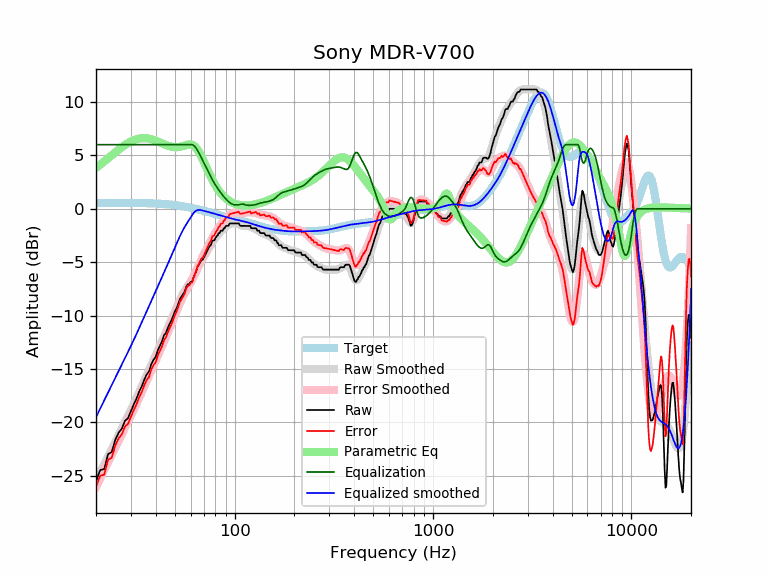

Data behind this chart, as committed beside it:
frequency, raw, error, smoothed, error_smoothed, equalization, parametric_eq, equalized_raw, equalized_smoothed, target
20, -25.51, -26.03, -25.51, -26.04, 6.00, 3.82, -19.51, -19.51, 0.52
21, -24.46, -24.98, -24.71, -25.23, 6.00, 4.13, -18.46, -18.71, 0.52
22, -24.37, -24.90, -23.94, -24.46, 6.00, 4.43, -18.37, -17.94, 0.52
23, -22.97, -23.50, -23.19, -23.72, 6.00, 4.72, -16.97, -17.19, 0.53
24, -22.78, -23.31, -22.49, -23.01, 6.00, 5.01, -16.78, -16.49, 0.53
25, -21.65, -22.18, -21.81, -22.34, 6.00, 5.28, -15.65, -15.81, 0.53
26, -20.97, -21.50, -21.17, -21.71, 6.00, 5.53, -14.97, -15.17, 0.53
27, -20.58, -21.11, -20.56, -21.10, 6.00, 5.76, -14.58, -14.56, 0.53
28, -19.85, -20.38, -19.97, -20.51, 6.00, 5.97, -13.85, -13.97, 0.53
29, -19.60, -20.13, -19.40, -19.93, 6.00, 6.15, -13.60, -13.40, 0.53
30, -18.94, -19.47, -18.84, -19.37, 6.00, 6.30, -12.94, -12.84, 0.53
31, -18.31, -18.84, -18.28, -18.81, 6.00, 6.42, -12.31, -12.28, 0.53
32, -17.78, -18.31, -17.73, -18.26, 6.00, 6.51, -11.78, -11.73, 0.53
33, -17.12, -17.65, -17.18, -17.71, 6.00, 6.57, -11.12, -11.18, 0.53
34, -16.64, -17.17, -16.64, -17.17, 6.00, 6.60, -10.64, -10.64, 0.53
35, -16.02, -16.55, -16.11, -16.64, 6.00, 6.61, -10.02, -10.11, 0.52
36, -15.51, -16.03, -15.60, -16.12, 6.00, 6.60, -9.51, -9.60, 0.52
37, -15.24, -15.76, -15.11, -15.62, 6.00, 6.56, -9.24, -9.11, 0.51
38, -14.54, -15.05, -14.63, -15.14, 6.00, 6.51, -8.54, -8.63, 0.51
39, -14.13, -14.63, -14.16, -14.66, 6.00, 6.44, -8.13, -8.16, 0.50
40, -13.87, -14.37, -13.71, -14.20, 6.00, 6.37, -7.87, -7.71, 0.49
41, -13.23, -13.72, -13.27, -13.75, 6.00, 6.29, -7.23, -7.27, 0.48
42, -12.82, -13.30, -12.83, -13.31, 6.00, 6.20, -6.82, -6.83, 0.47
43, -12.43, -12.89, -12.41, -12.87, 6.00, 6.12, -6.43, -6.41, 0.46
44, -11.85, -12.30, -11.99, -12.44, 6.00, 6.04, -5.85, -5.99, 0.45
45, -11.63, -12.07, -11.58, -12.01, 6.00, 5.97, -5.63, -5.58, 0.44
46, -11.17, -11.59, -11.17, -11.59, 6.00, 5.90, -5.17, -5.17, 0.42
47, -10.77, -11.18, -10.77, -11.18, 6.00, 5.85, -4.77, -4.77, 0.40
48, -10.44, -10.83, -10.38, -10.77, 6.00, 5.81, -4.44, -4.38, 0.39
49, -10.03, -10.40, -9.99, -10.36, 6.00, 5.78, -4.03, -3.99, 0.37
50, -9.60, -9.95, -9.61, -9.96, 6.00, 5.76, -3.60, -3.61, 0.35
51, -9.30, -9.63, -9.24, -9.57, 6.00, 5.76, -3.30, -3.24, 0.33
52, -8.85, -9.16, -8.88, -9.19, 6.00, 5.78, -2.85, -2.88, 0.30
53, -8.44, -8.72, -8.55, -8.83, 6.00, 5.80, -2.44, -2.55, 0.28
54, -8.21, -8.47, -8.23, -8.49, 6.00, 5.84, -2.21, -2.23, 0.26
55, -7.98, -8.21, -7.95, -8.18, 6.00, 5.88, -1.98, -1.95, 0.23
56, -7.75, -7.96, -7.69, -7.90, 6.00, 5.92, -1.75, -1.69, 0.21
57, -7.30, -7.48, -7.46, -7.64, 6.00, 5.96, -1.30, -1.46, 0.18
58, -7.07, -7.22, -7.24, -7.39, 6.00, 6.00, -1.07, -1.24, 0.15
59, -7.07, -7.20, -7.03, -7.15, 6.00, 6.02, -1.07, -1.03, 0.12
60, -6.85, -6.95, -6.81, -6.91, 6.00, 6.01, -0.85, -0.81, 0.10
61, -6.84, -6.91, -6.59, -6.66, 6.00, 5.98, -0.84, -0.59, 0.07
62, -6.44, -6.48, -6.35, -6.39, 5.95, 5.92, -0.50, -0.40, 0.04
63, -6.16, -6.17, -6.10, -6.11, 5.83, 5.82, -0.33, -0.27, 0.01
64, -5.83, -5.81, -5.84, -5.82, 5.66, 5.69, -0.17, -0.18, -0.02
65, -5.42, -5.37, -5.58, -5.54, 5.45, 5.52, 0.03, -0.13, -0.05
66, -5.24, -5.16, -5.33, -5.26, 5.23, 5.33, -0.01, -0.10, -0.08
67, -5.02, -4.91, -5.10, -4.99, 4.99, 5.11, -0.03, -0.11, -0.11
68, -4.79, -4.66, -4.88, -4.74, 4.74, 4.88, -0.05, -0.14, -0.14
69, -4.76, -4.60, -4.67, -4.50, 4.50, 4.63, -0.26, -0.17, -0.17
70, -4.56, -4.37, -4.47, -4.27, 4.27, 4.38, -0.29, -0.20, -0.20
71, -4.33, -4.11, -4.27, -4.05, 4.05, 4.13, -0.29, -0.23, -0.23
72, -4.10, -3.85, -4.08, -3.82, 3.82, 3.87, -0.28, -0.26, -0.26
73, -3.88, -3.60, -3.88, -3.60, 3.60, 3.63, -0.28, -0.28, -0.29
74, -3.65, -3.34, -3.69, -3.38, 3.38, 3.39, -0.28, -0.31, -0.31
75, -3.48, -3.14, -3.50, -3.16, 3.16, 3.16, -0.32, -0.34, -0.34
76, -3.36, -2.99, -3.32, -2.95, 2.95, 2.94, -0.41, -0.37, -0.37
77, -3.01, -2.61, -3.15, -2.75, 2.75, 2.73, -0.26, -0.40, -0.40
78, -2.96, -2.53, -3.00, -2.57, 2.57, 2.54, -0.40, -0.43, -0.43
79, -2.96, -2.50, -2.85, -2.39, 2.39, 2.35, -0.57, -0.46, -0.46
... 553 more rows
